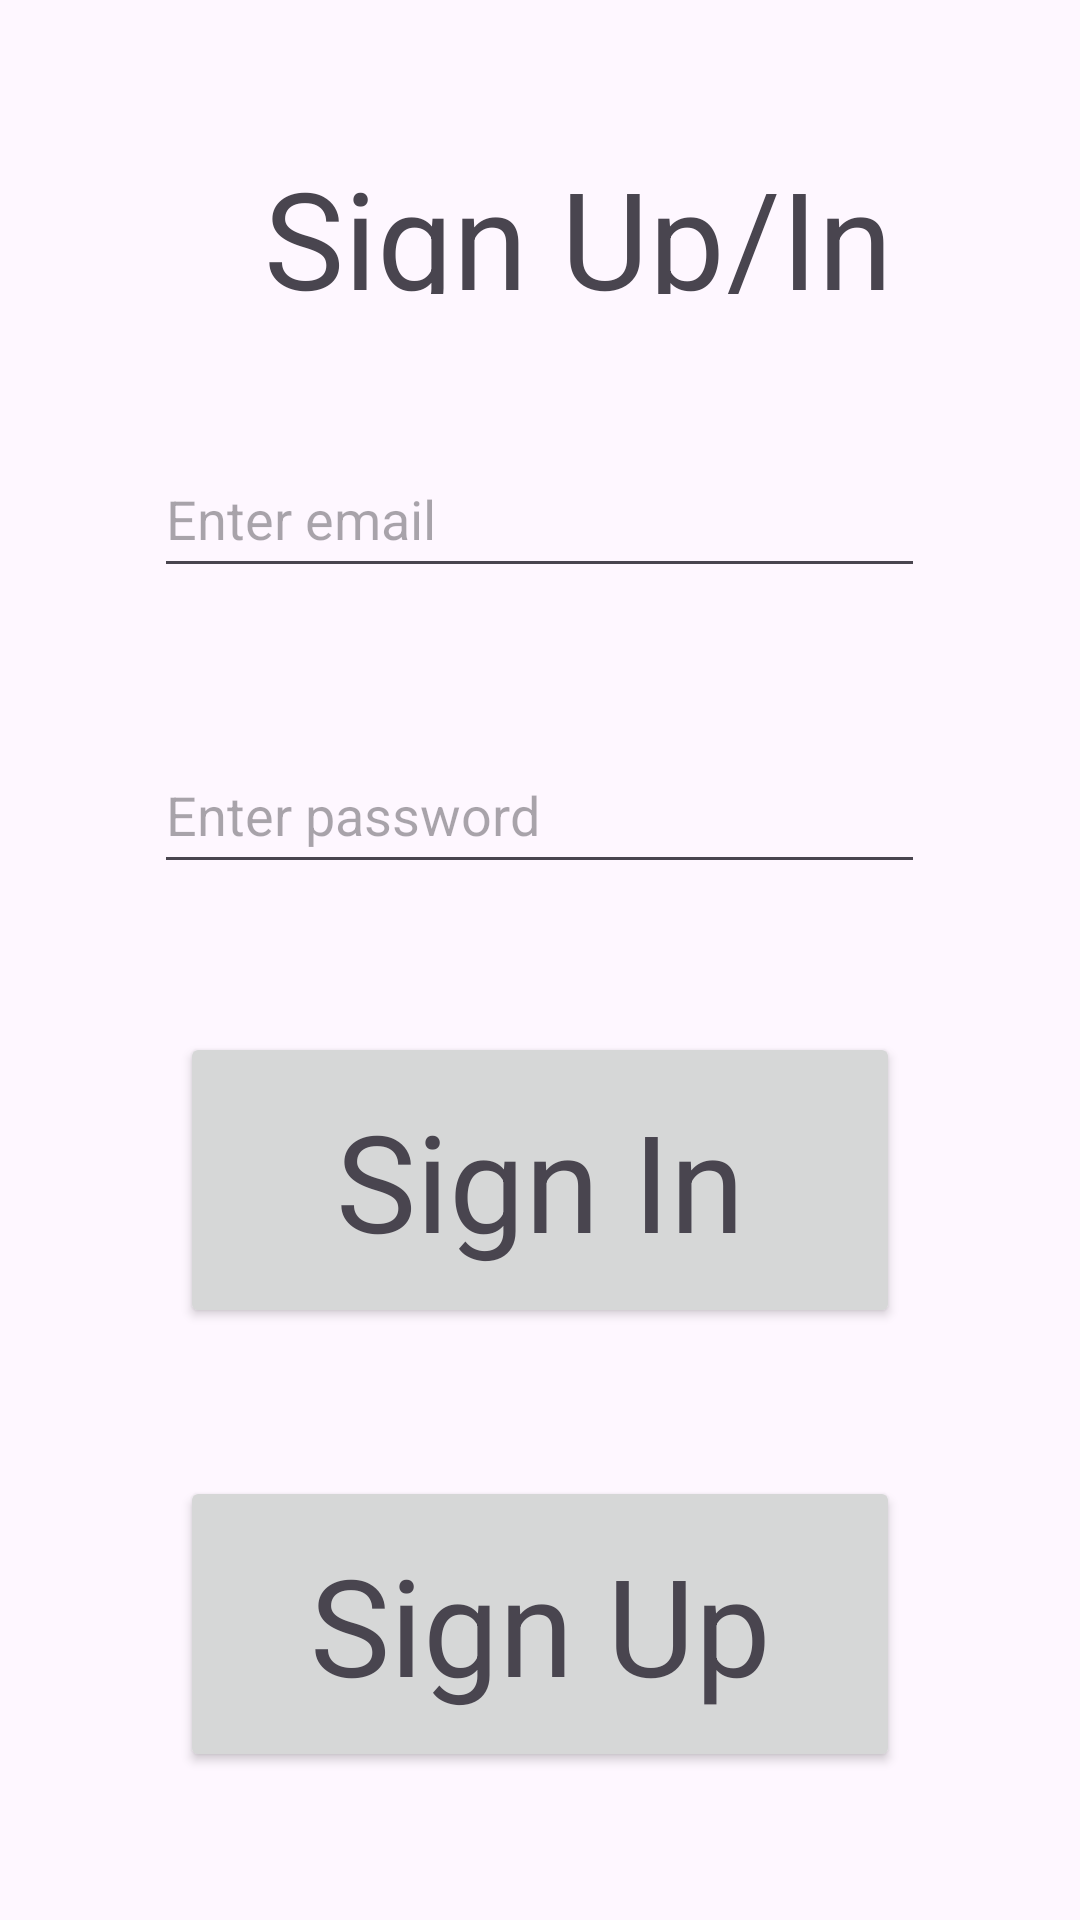

This screen was rendered from an Android layout file. Write that file and the resources it references.
<!-- AndroidManifest.xml: activity theme Theme.DroneControl -->
<!-- res/layout/activity_main.xml -->
<?xml version="1.0" encoding="utf-8"?>
<androidx.coordinatorlayout.widget.CoordinatorLayout xmlns:android="http://schemas.android.com/apk/res/android"
    xmlns:app="http://schemas.android.com/apk/res-auto"
    xmlns:tools="http://schemas.android.com/tools"
    android:layout_width="match_parent"
    android:layout_height="match_parent"
    android:fitsSystemWindows="true"
    tools:context=".MainActivity">


    <LinearLayout
        android:layout_width="match_parent"
        android:layout_height="match_parent"
        android:orientation="vertical">

        <Space
            android:layout_width="match_parent"
            android:layout_height="0dp"
            android:layout_weight="1" />

        <TextView
            android:id="@+id/signup_text"
            android:layout_width="match_parent"
            android:layout_height="0dp"
            android:layout_weight="1"
            android:text="        Sign Up/In"
            android:textAppearance="@style/TextAppearance.AppCompat.Display2" />

        <Space
            android:layout_width="match_parent"
            android:layout_height="0dp"
            android:layout_weight="1" />

        <LinearLayout
            android:layout_width="match_parent"
            android:layout_height="0dp"
            android:layout_weight="1"
            android:orientation="horizontal">

            <Space
                android:layout_width="0dp"
                android:layout_height="match_parent"
                android:layout_weight="1" />

            <EditText
                android:id="@+id/emailInputEditText"
                android:layout_width="0dp"
                android:layout_height="match_parent"
                android:layout_weight="5"
                android:ems="10"
                android:hint="Enter email"
                android:inputType="text" />

            <Space
                android:layout_width="0dp"
                android:layout_height="match_parent"
                android:layout_weight="1" />
        </LinearLayout>

        <Space
            android:layout_width="match_parent"
            android:layout_height="0dp"
            android:layout_weight="1" />

        <LinearLayout
            android:layout_width="match_parent"
            android:layout_height="0dp"
            android:layout_weight="1"
            android:orientation="horizontal">

            <Space
                android:layout_width="0dp"
                android:layout_height="match_parent"
                android:layout_weight="1" />

            <EditText
                android:id="@+id/editTextPassword"
                android:layout_width="0dp"
                android:layout_height="match_parent"
                android:layout_weight="5"
                android:ems="10"
                android:hint="Enter password"
                android:inputType="textPassword" />

            <Space
                android:layout_width="0dp"
                android:layout_height="match_parent"
                android:layout_weight="1" />
        </LinearLayout>

        <Space
            android:layout_width="match_parent"
            android:layout_height="0dp"
            android:layout_weight="1" />

        <LinearLayout
            android:layout_width="match_parent"
            android:layout_height="0dp"
            android:layout_weight="2"
            android:orientation="horizontal">

            <Space
                android:layout_width="0dp"
                android:layout_height="match_parent"
                android:layout_weight="1" />

            <Button
                android:id="@+id/SignIn_button"
                android:layout_width="0dp"
                android:layout_height="match_parent"
                android:layout_weight="4"
                android:onClick="Sign_In"
                android:text="Sign In"
                android:textAppearance="@style/TextAppearance.AppCompat.Display2" />


            <Space
                android:layout_width="0dp"
                android:layout_height="match_parent"
                android:layout_weight="1" />
        </LinearLayout>

        <Space
            android:layout_width="match_parent"
            android:layout_height="0dp"
            android:layout_weight="1" />

        <LinearLayout
            android:layout_width="match_parent"
            android:layout_height="0dp"
            android:layout_weight="2"
            android:orientation="horizontal">

            <Space
                android:layout_width="0dp"
                android:layout_height="match_parent"
                android:layout_weight="1" />

            <Button
                android:id="@+id/SignUp_button"
                android:layout_width="0dp"
                android:layout_height="match_parent"
                android:layout_weight="4"
                android:onClick="Sign_Up"
                android:text="Sign Up"
                android:textAppearance="@style/TextAppearance.AppCompat.Display2" />


            <Space
                android:layout_width="0dp"
                android:layout_height="match_parent"
                android:layout_weight="1" />
        </LinearLayout>

        <Space
            android:layout_width="match_parent"
            android:layout_height="0dp"
            android:layout_weight="1" />
    </LinearLayout>

</androidx.coordinatorlayout.widget.CoordinatorLayout>
<!-- resources referenced by this layout -->
<resources>
  <style name="Theme.DroneControl" parent="Base.Theme.DroneControl" />
  <style name="Base.Theme.DroneControl" parent="Theme.Material3.DayNight.NoActionBar">
          
          
      </style>
</resources>
